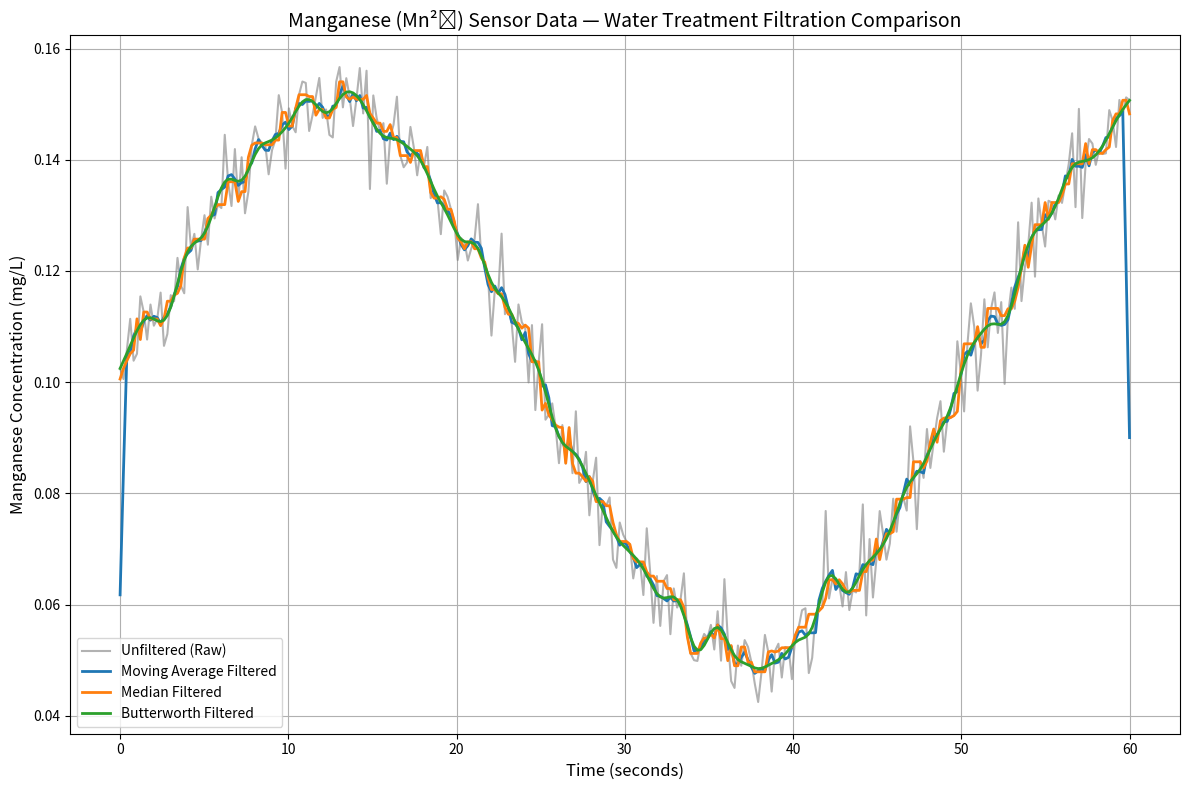

Recreate this plot in Python.
import numpy as np
import matplotlib.pyplot as plt
from scipy.signal import butter, filtfilt, medfilt
# 1. Simulate Manganese (Mn²⁺) sensor data (mg/L concentration)
np.random.seed(42)
time = np.linspace(0, 60, 300)  # 60 seconds, 300 samples
true_manganese_mgL = 0.1 + 0.05 * np.sin(0.4 * np.pi * time / 10)  # base clean signal
noise = np.random.normal(0, 0.005, size=time.shape)  # random noise
unfiltered_data = true_manganese_mgL + noise  # simulated raw sensor readings   
# 2. Moving Average Filter
def moving_average(data, window_size=5):    
    return np.convolve(data, np.ones(window_size) / window_size, mode='same')
moving_avg_data = moving_average(unfiltered_data, window_size=5)
# 3. Median Filter
median_filtered_data = medfilt(unfiltered_data, kernel_size=5)
# 4. Butterworth Low-Pass Filter
def butter_lowpass_filter(data, cutoff, fs, order=5):
    nyq = 0.5 * fs
    normal_cutoff = cutoff / nyq
    b, a = butter(order, normal_cutoff, btype='low', analog=False)
    return filtfilt(b, a, data)
fs = 300 / 60  # sampling frequency = 300 samples / 60 sec = 5 Hz
cutoff = 0.5   # cutoff frequency (Hz)
butter_filtered_data = butter_lowpass_filter(unfiltered_data, cutoff, fs, order=4)
# 5. Visualization
plt.figure(figsize=(12, 8))
plt.plot(time, unfiltered_data, label='Unfiltered (Raw)', color='gray', alpha=0.6)
plt.plot(time, moving_avg_data, label='Moving Average Filtered', linewidth=2)
plt.plot(time, median_filtered_data, label='Median Filtered', linewidth=2)
plt.plot(time, butter_filtered_data, label='Butterworth Filtered', linewidth=2)
plt.title("Manganese (Mn²⁺) Sensor Data — Water Treatment Filtration Comparison", fontsize=14)
plt.xlabel("Time (seconds)", fontsize=12)
plt.ylabel("Manganese Concentration (mg/L)", fontsize=12)
plt.legend()
plt.grid(True)
plt.tight_layout()
plt.show()
# 6. Comparison Summary
print("=== Manganese Sensor Data Filtration Comparison Summary ===")
print(f"Unfiltered Mean Mn²⁺: {np.mean(unfiltered_data):.4f} mg/L")
print(f"Moving Average Filtered Mean Mn²⁺: {np.mean(moving_avg_data):.4f} mg/L")
print(f"Median Filtered Mean Mn²⁺: {np.mean(median_filtered_data):.4f} mg/L") 
print(f"Butterworth Filtered Mean Mn²⁺: {np.mean(butter_filtered_data):.4f} mg/L") 
                                          